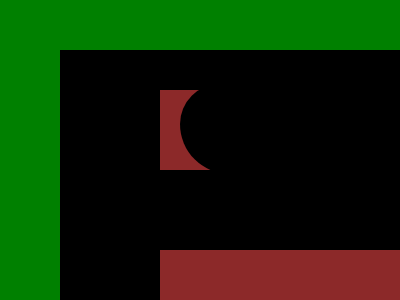

Write the HTML and CSS that draws this image.

<!DOCTYPE html>
<html lang="en">
<head>
    <meta charset="UTF-8">
    <meta http-equiv="X-UA-Compatible" content="IE=edge">
    <meta name="viewport" content="width=device-width, initial-scale=1.0">
    <title>Practice12.Css</title>
</head>
<body class="body">
    <style>
.body{
    background-color: green;
}
.rectangle1{
  height: 500px;
  width: 1120px;
  background-color: black;
  position: fixed;
  top:50px;
  left:60px;
}
.rectangle2{
  height: 80px;
  width: 400px;
  background-color:#8c2929;
  position: fixed;
  top:250px;
  left:160px;
}
.rectangle3{
  height: 80px;
  width: 300px;
  background-color:#8c2929;
  position: fixed;
  top:290px;
  left:790px;
  transform: rotate(90deg);
}
.rectangle4{
  height: 80px;
  width: 400px;
  background-color:#8c2929;
  position: fixed;
  top:90px;
  left:160px;
}
.rectangle5{
  height:30px;
  width: 140px;
  background-color: green;
  position: fixed;
  top:360px;
  left:160px;
}
.rectangle6{
  height:30px;
  width: 140px;
  background-color: green;
  position: fixed;
  top:450px;
  left:160px;
}
.rectangle7{
  height:90px;
  width: 50px;
  background-color: green;
  position: fixed;
  top:380px;
  left:200px;
}
.rectangle8{
  height:23px;
  width: 135px;
  background-color: green;
  position: fixed;
  top:407px;
  left:200px;
}
.rectangle9{
  height: 30px;
  width: 30px;
  background-color: #f5e7e7;
  position: fixed;
  top:403px;
  left:360px;
}
.rectangle10{
  height: 30px;
  width: 30px;
  background-color: #f5e7e7;
  position: fixed;
  top:403px;
  left:420px;
}
.circle1{
      height: 90px;
      width: 320px;
      border-radius: 40px 40px 50px 50px;
      background-color: black;
      position: fixed;
      top:84px;
      left:180px
}
.circle2{
      height: 90px;
      width: 60px;
      border-radius: 60px 40px 0px 70px;
      background-color: black;
      position: fixed;
      top:84px;
      left:520px;
}
    </style>
    <div class="rectangle1"></div>
    <div class="rectangle2"></div>
    <div class="rectangle3"></div>
    <div class="rectangle4"></div>
    <div class="rectangle5"></div>
    <div class="rectangle6"></div>
    <div class="rectangle7"></div>
    <div class="rectangle8"></div>
    <div class="rectangle9"></div>
    <div class="rectangle10"></div>
    <div class="circle1"></div>
    <div class="circle2"></div>

</body>
</html>